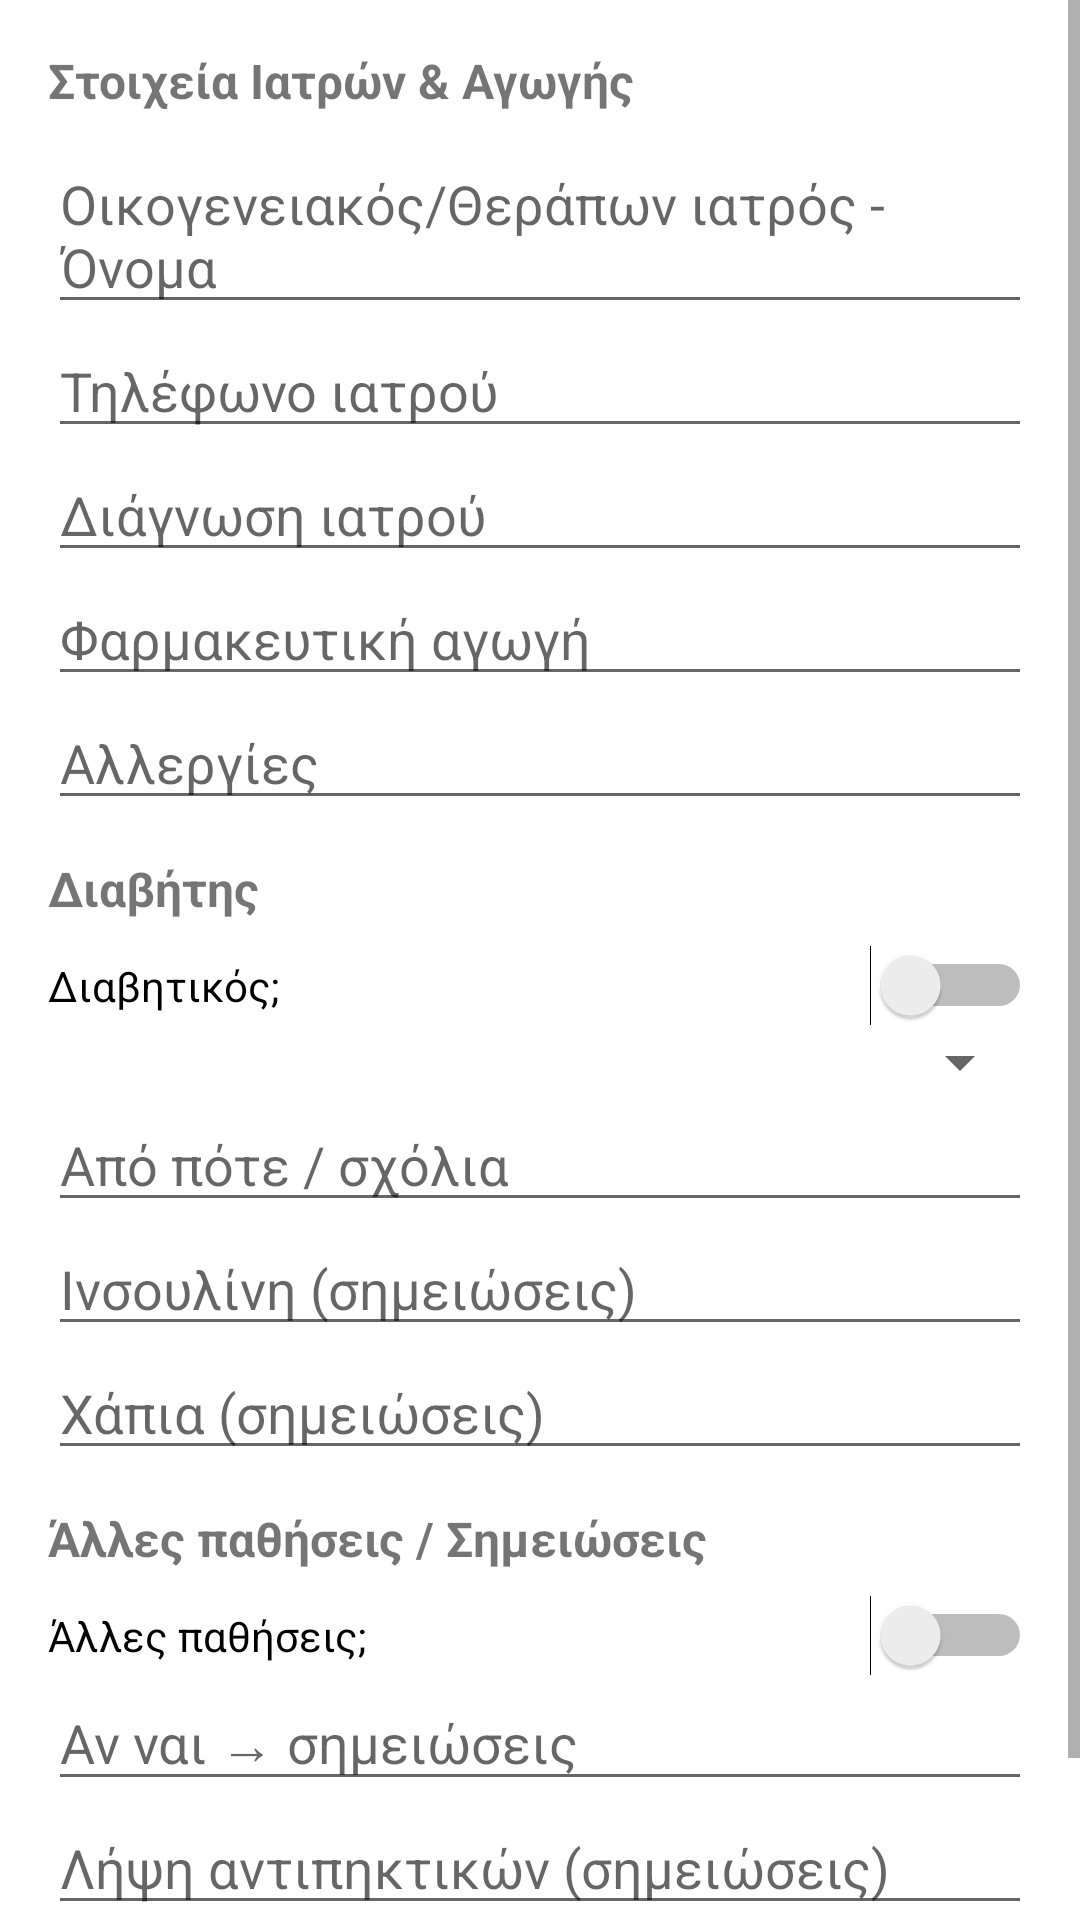

Reconstruct the res/layout file that produces this screen, plus the resources it refers to.
<!-- AndroidManifest.xml: application theme AppTheme -->
<!-- res/layout/fragment_history_medical.xml -->
<?xml version="1.0" encoding="utf-8"?>
<ScrollView xmlns:android="http://schemas.android.com/apk/res/android"
    android:id="@+id/scrollMedical"
    android:layout_width="match_parent"
    android:layout_height="match_parent"
    android:fillViewport="true">

    <LinearLayout
        android:orientation="vertical"
        android:padding="16dp"
        android:layout_width="match_parent"
        android:layout_height="wrap_content">

        
        <TextView
            android:layout_width="wrap_content"
            android:layout_height="wrap_content"
            android:text="Στοιχεία Ιατρών &amp; Αγωγής"
            android:textStyle="bold"
            android:textSize="16sp"
            android:paddingBottom="8dp" />

        <EditText
            android:id="@+id/etDoctorName"
            android:layout_width="match_parent"
            android:layout_height="wrap_content"
            android:hint="Οικογενειακός/Θεράπων ιατρός - Όνομα" />

        <EditText
            android:id="@+id/etDoctorPhone"
            android:layout_width="match_parent"
            android:layout_height="wrap_content"
            android:inputType="phone"
            android:hint="Τηλέφωνο ιατρού" />

        <EditText
            android:id="@+id/etDoctorDiagnosis"
            android:layout_width="match_parent"
            android:layout_height="wrap_content"
            android:hint="Διάγνωση ιατρού" />

        <EditText
            android:id="@+id/etMedication"
            android:layout_width="match_parent"
            android:layout_height="wrap_content"
            android:hint="Φαρμακευτική αγωγή" />

        <EditText
            android:id="@+id/etAllergies"
            android:layout_width="match_parent"
            android:layout_height="wrap_content"
            android:hint="Αλλεργίες" />

        
        <View
            android:layout_width="match_parent"
            android:layout_height="12dp" />

        <TextView
            android:layout_width="wrap_content"
            android:layout_height="wrap_content"
            android:text="Διαβήτης"
            android:textStyle="bold"
            android:textSize="16sp"
            android:paddingBottom="8dp" />

        <Switch
            android:id="@+id/switchDiabetic"
            android:layout_width="match_parent"
            android:layout_height="wrap_content"
            android:text="Διαβητικός;" />

        <Spinner
            android:id="@+id/spinnerDiabeticType"
            android:layout_width="match_parent"
            android:layout_height="wrap_content" />

        <EditText
            android:id="@+id/etDiabetesSince"
            android:layout_width="match_parent"
            android:layout_height="wrap_content"
            android:hint="Από πότε / σχόλια" />

        <EditText
            android:id="@+id/etInsulinNotes"
            android:layout_width="match_parent"
            android:layout_height="wrap_content"
            android:hint="Ινσουλίνη (σημειώσεις)" />

        <EditText
            android:id="@+id/etPillsNotes"
            android:layout_width="match_parent"
            android:layout_height="wrap_content"
            android:hint="Χάπια (σημειώσεις)" />

        
        <View
            android:layout_width="match_parent"
            android:layout_height="12dp" />

        <TextView
            android:layout_width="wrap_content"
            android:layout_height="wrap_content"
            android:text="Άλλες παθήσεις / Σημειώσεις"
            android:textStyle="bold"
            android:textSize="16sp"
            android:paddingBottom="8dp" />

        <Switch
            android:id="@+id/switchHasOtherConditions"
            android:layout_width="match_parent"
            android:layout_height="wrap_content"
            android:text="Άλλες παθήσεις;" />

        <EditText
            android:id="@+id/etOtherConditionsNotes"
            android:layout_width="match_parent"
            android:layout_height="wrap_content"
            android:hint="Αν ναι → σημειώσεις" />

        <EditText
            android:id="@+id/etAnticoagulantsNotes"
            android:layout_width="match_parent"
            android:layout_height="wrap_content"
            android:hint="Λήψη αντιπηκτικών (σημειώσεις)" />

        <EditText
            android:id="@+id/etContagiousNotes"
            android:layout_width="match_parent"
            android:layout_height="wrap_content"
            android:hint="Μεταδοτικές ασθένειες (σημειώσεις)" />

    </LinearLayout>
</ScrollView>
<!-- resources referenced by this layout -->
<resources>

</resources>
